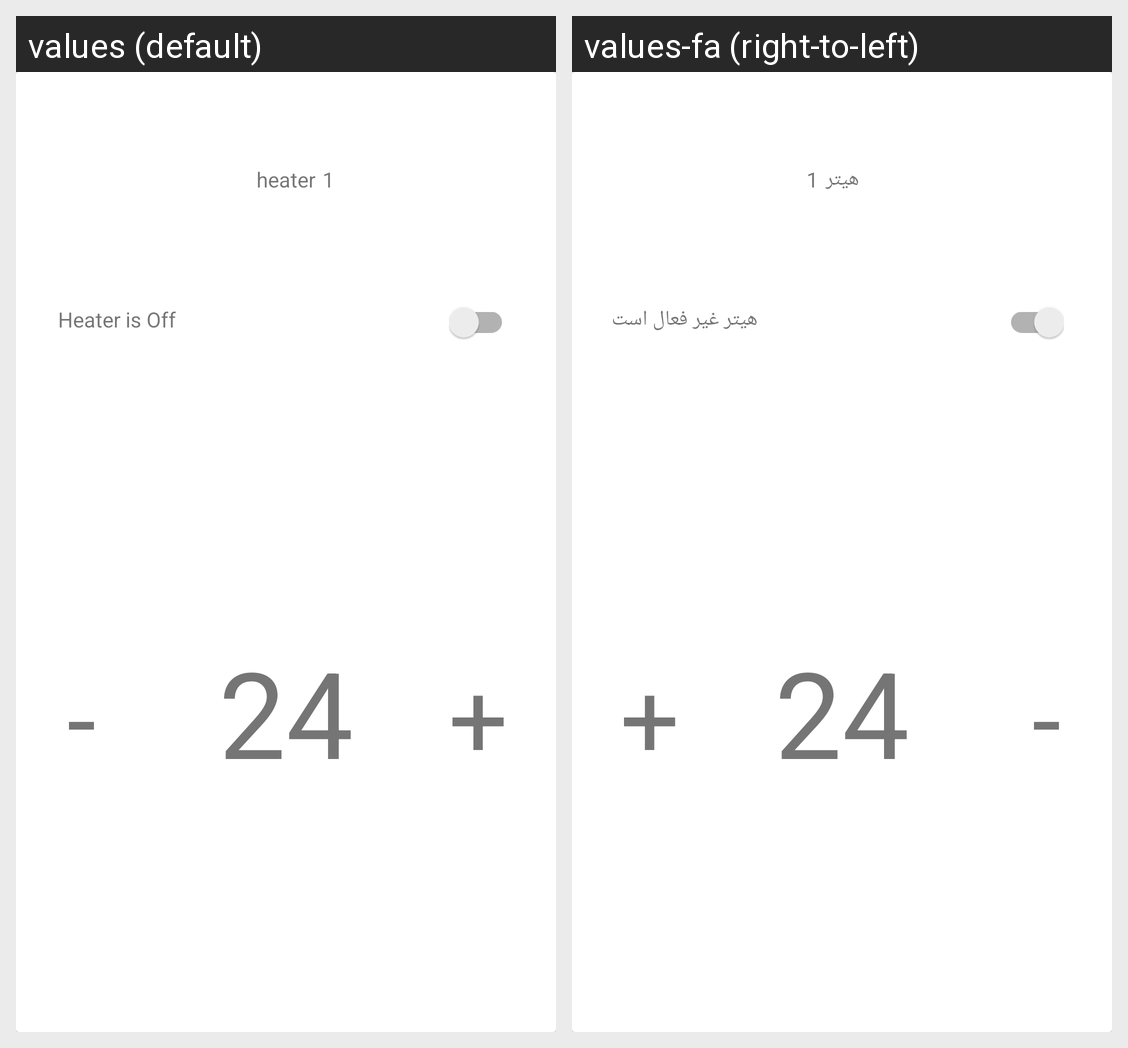

The same Android screen rendered under two of its app's locales, left to right. List the strings drawn on it with the default value and each locale's translation.
Android screen res/layout/temperature_fragment.xml rendered under 2 locales, left to right: values (default), values-fa (right-to-left). Device: Nexus 5 (rendered at 1080×1920; each locale shown at half size, 540×960, under a caption strip naming it); theme AppTheme.
Strings drawn on this screen, with the default value and each locale's value (text and hints the layout hard-codes, and strings that could not be matched under every locale, appear in the picture but are not listed):

heater_is_off
  values: Heater is Off
  values-fa: هیتر غیر فعال است

heater
  values: heater
  values-fa: هیتر
